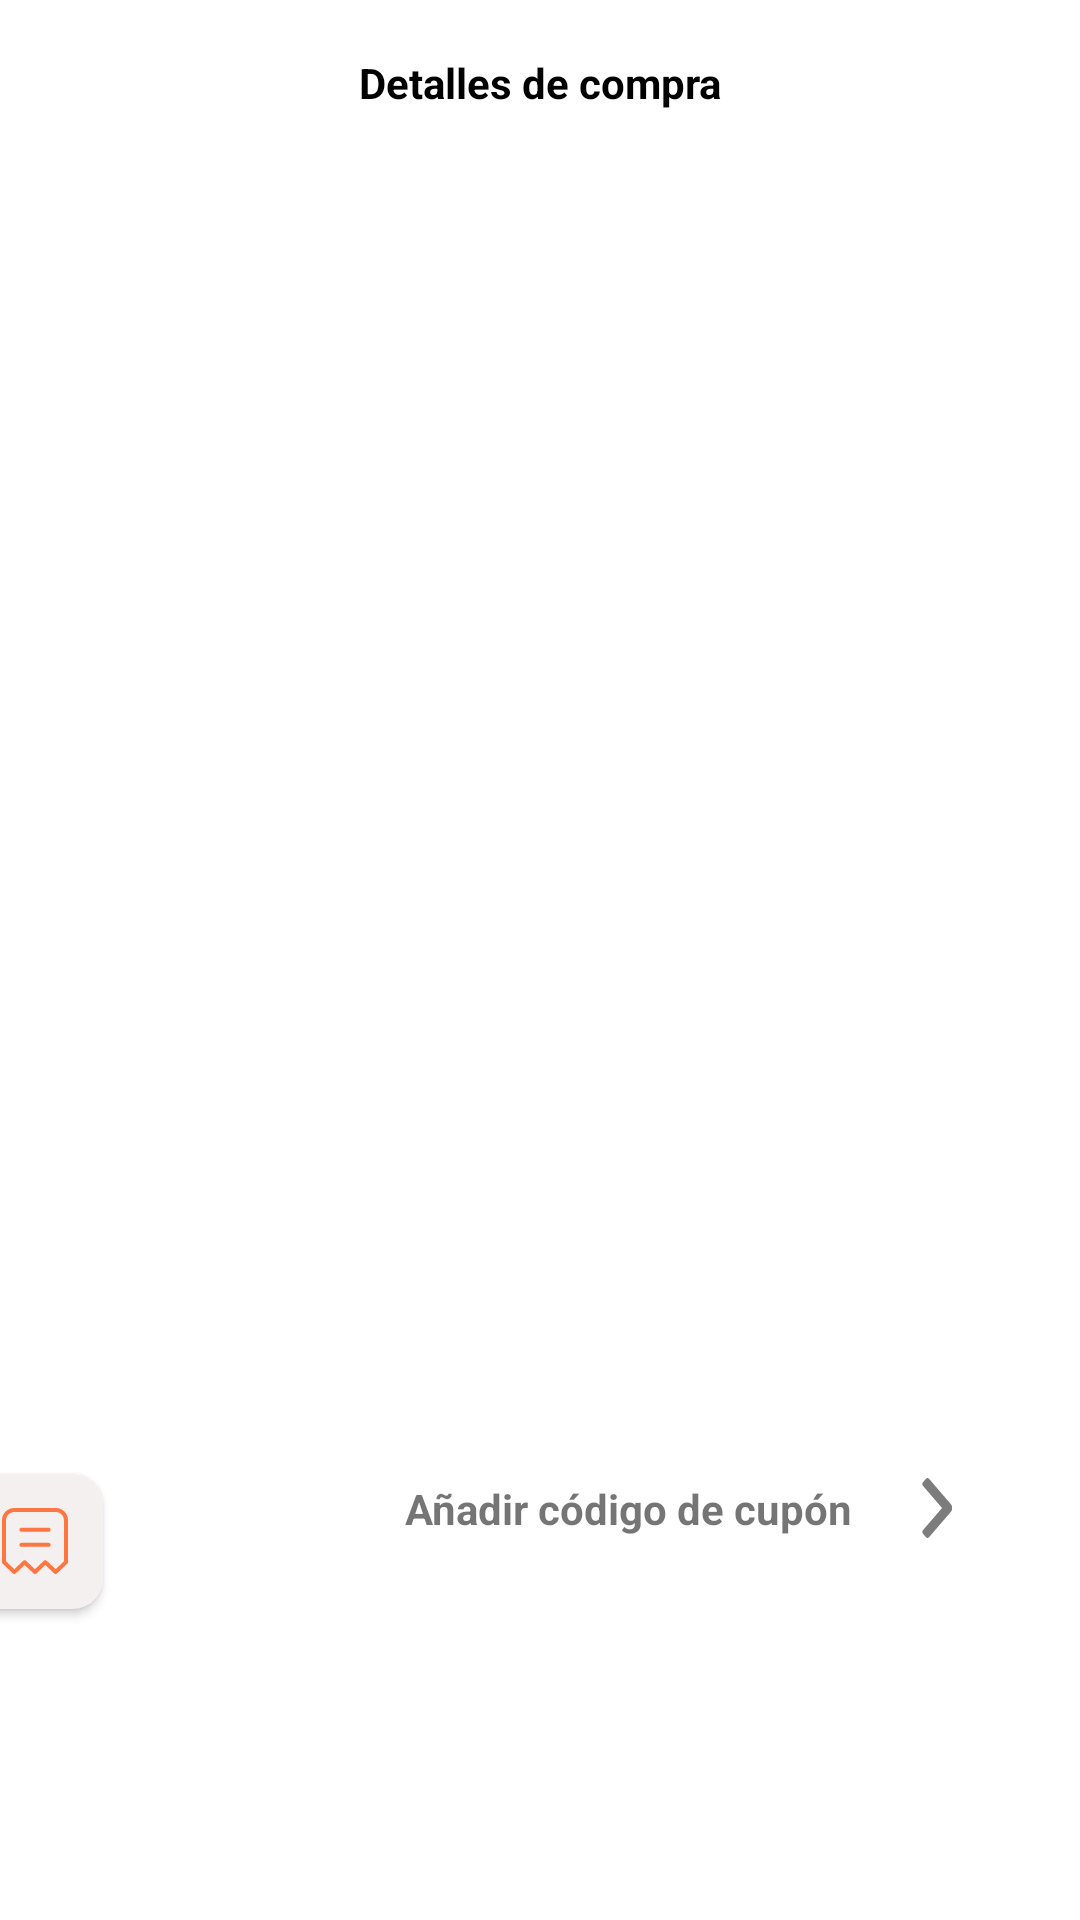

Layout XML and referenced resources for this Android screen:
<!-- AndroidManifest.xml: application theme Theme.TokotoApi -->
<!-- res/layout/activity_historial.xml -->
<?xml version="1.0" encoding="utf-8"?>
<androidx.constraintlayout.widget.ConstraintLayout xmlns:android="http://schemas.android.com/apk/res/android"
    xmlns:app="http://schemas.android.com/apk/res-auto"
    xmlns:tools="http://schemas.android.com/tools"
    android:layout_width="match_parent"
    android:layout_height="match_parent"
    tools:context=".Vista.Historial">

    <TextView
        android:id="@+id/texcompra"
        android:layout_width="wrap_content"
        android:layout_height="wrap_content"
        android:text="Detalles de compra"
        android:textColor="@color/black"
        android:textStyle="bold"
        app:layout_constraintBottom_toBottomOf="parent"
        app:layout_constraintEnd_toEndOf="parent"
        app:layout_constraintStart_toStartOf="parent"
        app:layout_constraintTop_toTopOf="parent"
        app:layout_constraintVertical_bias="0.029"
        tools:ignore="InvalidId" />

    <androidx.recyclerview.widget.RecyclerView
        android:id="@+id/recyclerView2"
        android:layout_width="408dp"
        android:layout_height="434dp"
        android:layout_marginBottom="152dp"
        app:layout_constraintBottom_toBottomOf="parent"
        app:layout_constraintEnd_toEndOf="parent"
        app:layout_constraintHorizontal_bias="0.333"
        app:layout_constraintStart_toStartOf="parent"
        app:layout_constraintTop_toTopOf="@+id/texcompra"
        app:layout_constraintVertical_bias="0.321" />

    <ImageView
        android:id="@+id/atrashistorial"
        android:layout_width="20dp"
        android:layout_height="40dp"
        android:layout_marginStart="6dp"
        android:layout_marginTop="16dp"
        android:background="@drawable/ic_back_icon"
        android:backgroundTint="@null"
        android:onClick="ivsalir"
        app:layout_constraintEnd_toEndOf="parent"
        app:layout_constraintHorizontal_bias="0.111"
        app:layout_constraintStart_toStartOf="parent"
        app:layout_constraintTop_toTopOf="parent" />

    <androidx.constraintlayout.widget.ConstraintLayout
        android:id="@+id/linearLayout1"
        android:layout_width="413dp"
        android:layout_height="171dp"
        android:gravity="center"
        android:orientation="horizontal"
        app:circularflow_radiusInDP="230dp"
        app:layout_constraintBottom_toBottomOf="parent"
        app:layout_constraintEnd_toEndOf="parent"
        app:layout_constraintHorizontal_bias="1.0"
        app:layout_constraintStart_toStartOf="parent"
        app:layout_constraintTop_toBottomOf="@+id/recyclerView2"
        app:layout_constraintVertical_bias="1.0"
        tools:ignore="MissingConstraints">


        <androidx.cardview.widget.CardView
            android:layout_width="45dp"
            android:layout_height="45dp"
            android:paddingEnd="10dp"
            app:cardBackgroundColor="#F3F0EF"
            app:cardCornerRadius="10dp"
            app:layout_constraintBottom_toBottomOf="parent"
            app:layout_constraintEnd_toEndOf="parent"
            app:layout_constraintHorizontal_bias="0.114"
            app:layout_constraintStart_toStartOf="parent"
            app:layout_constraintTop_toTopOf="parent"
            app:layout_constraintVertical_bias="0.178">

            <ImageButton
                android:id="@+id/btnoferta"
                android:layout_width="wrap_content"
                android:layout_height="wrap_content"
                android:layout_gravity="center"
                android:background="@drawable/ic_bill_icon" />

        </androidx.cardview.widget.CardView>

        <ImageView
            android:id="@+id/tvcarro"
            android:layout_width="10dp"
            android:layout_height="20dp"
            android:background="@drawable/ic_arrow_right"
            android:onClick="tvsalir"
            app:layout_constraintBottom_toBottomOf="parent"
            app:layout_constraintEnd_toEndOf="parent"
            app:layout_constraintHorizontal_bias="0.35"
            app:layout_constraintStart_toEndOf="@+id/textcards"
            app:layout_constraintTop_toTopOf="parent"
            app:layout_constraintVertical_bias="0.157"
            tools:ignore="OnClick" />

        <TextView
            android:id="@+id/textcards"
            android:layout_width="wrap_content"
            android:layout_height="wrap_content"
            android:text="Añadir código de cupón"
            android:textStyle="bold"
            app:layout_constraintBottom_toBottomOf="parent"
            app:layout_constraintEnd_toEndOf="parent"
            app:layout_constraintHorizontal_bias="0.712"
            app:layout_constraintStart_toStartOf="parent"
            app:layout_constraintTop_toTopOf="parent"
            app:layout_constraintVertical_bias="0.161"
            tools:ignore="InvalidId" />

        <Button
            android:id="@+id/btndetalle"
            style="?attr/materialButtonOutlinedStyle"
            android:layout_width="match_parent"
            android:layout_height="wrap_content"
            android:layout_marginStart="170dp"
            android:layout_marginEnd="30dp"
            android:backgroundTint="#F77547"
            android:padding="15dp"
            android:text="Añadir al carrito"
            android:textColor="@color/white"
            app:cornerRadius="20dp"
            app:layout_constraintBottom_toBottomOf="parent"
            app:layout_constraintEnd_toEndOf="parent"
            app:layout_constraintHorizontal_bias="0.0"
            app:layout_constraintStart_toStartOf="parent"
            app:layout_constraintTop_toTopOf="parent"
            app:layout_constraintVertical_bias="0.609" />


    </androidx.constraintlayout.widget.ConstraintLayout>


</androidx.constraintlayout.widget.ConstraintLayout>
<!-- resources referenced by this layout -->
<resources>
  <color name="black">#FF000000</color>
  <color name="white">#FFFFFFFF</color>
  <!-- drawable ic_arrow_right (drawable) -->
  <vector xmlns:android="http://schemas.android.com/apk/res/android"
      android:width="7dp"
      android:height="12dp"
      android:viewportWidth="7"
      android:viewportHeight="12">
    <path
        android:pathData="M6.7802,5.28C6.9209,5.4205 7,5.6111 7.0002,5.81V6.19C6.9979,6.3884 6.9191,6.5782 6.7802,6.72L1.6402,11.85C1.5463,11.9446 1.4185,11.9979 1.2852,11.9979C1.1518,11.9979 1.024,11.9446 0.9302,11.85L0.2202,11.14C0.1261,11.0478 0.0731,10.9217 0.0731,10.79C0.0731,10.6583 0.1261,10.5321 0.2202,10.44L4.6702,6L0.2202,1.56C0.1255,1.4661 0.0723,1.3383 0.0723,1.205C0.0723,1.0717 0.1255,0.9439 0.2202,0.85L0.9302,0.15C1.024,0.0553 1.1518,0.0021 1.2852,0.0021C1.4185,0.0021 1.5463,0.0553 1.6402,0.15L6.7802,5.28Z"
        android:fillColor="#7C7C7C"/>
  </vector>
  <!-- drawable ic_bill_icon (drawable) -->
  <vector xmlns:android="http://schemas.android.com/apk/res/android"
      android:width="22dp"
      android:height="22dp"
      android:viewportWidth="22"
      android:viewportHeight="22">
    <path
        android:pathData="M16.2149,12.2832C16.2149,12.6547 15.9099,12.9547 15.5347,12.9547H6.4653C6.0889,12.9547 5.7863,12.6547 5.7863,12.2832C5.7863,11.9116 6.0889,11.6116 6.4653,11.6116H15.5347C15.9099,11.6116 16.2149,11.9116 16.2149,12.2832ZM16.2149,7.2468C16.2149,7.6184 15.9099,7.9183 15.5347,7.9183H6.4653C6.0889,7.9183 5.7863,7.6184 5.7863,7.2468C5.7863,6.8752 6.0889,6.5753 6.4653,6.5753H15.5347C15.9099,6.5753 16.2149,6.8752 16.2149,7.2468ZM20.6396,17.7806L17.8757,20.3973L14.901,17.5825C14.6368,17.3341 14.2219,17.333 13.9589,17.5837L10.9921,20.3973L8.0241,17.5837C7.7611,17.333 7.345,17.333 7.0809,17.5837L4.1141,20.3973L1.3604,17.7818V4.0291C1.3604,2.5484 2.5825,1.343 4.0812,1.343H17.9188C19.4186,1.343 20.6396,2.5484 20.6396,4.0291V17.7806ZM17.9188,0H4.0812C1.8309,0 0,1.8075 0,4.0291V17.9978C0,18.0112 0.0068,18.0235 0.0079,18.0369C-0.0011,18.2238 0.0624,18.4119 0.2086,18.5518L3.6425,21.812C3.9066,22.0616 4.3227,22.0627 4.5857,21.812L7.5525,18.9983L10.5205,21.812C10.7835,22.0627 11.1984,22.0627 11.4625,21.812L14.4305,18.9983L17.4052,21.8131C17.5367,21.9373 17.7057,22 17.8757,22C18.0446,22 18.2147,21.9373 18.3462,21.8131L21.7903,18.5529C21.9376,18.413 22.0011,18.2238 21.9921,18.0369C21.9932,18.0224 22,18.0112 22,17.9978V4.0291C22,1.8075 20.1691,0 17.9188,0Z"
        android:fillColor="#FF7643"
        android:fillType="evenOdd"/>
  </vector>
  <style name="Theme.TokotoApi" parent="Theme.MaterialComponents.Light.NoActionBar">
          
          <item name="colorPrimary">@color/purple_500</item>
          <item name="colorPrimaryVariant">@color/purple_700</item>
          <item name="colorOnPrimary">@color/white</item>
          
          <item name="colorSecondary">@color/teal_200</item>
          <item name="colorSecondaryVariant">@color/teal_700</item>
          <item name="colorOnSecondary">@color/black</item>
          
          <item name="android:statusBarColor" tools:targetApi="l">?attr/colorPrimaryVariant</item>
          
      </style>
  <color name="purple_500">#FF6200EE</color>
  <color name="purple_700">#F77547</color>
  <color name="teal_200">#FF03DAC5</color>
  <color name="teal_700">#FF018786</color>
</resources>
